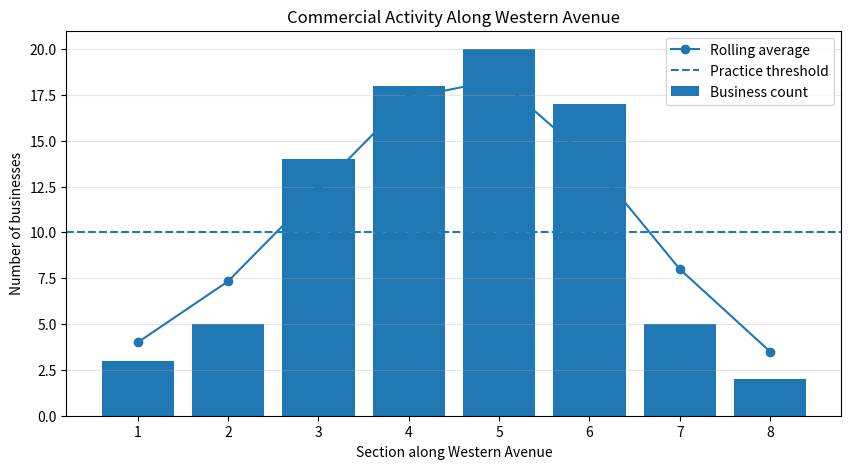

The script that saved this image:

import pandas as pd
import matplotlib.pyplot as plt

# Example business counts for every 250 metres.
# These are imaginary values, not real LA data.
data = {
    "section": [1, 2, 3, 4, 5, 6, 7, 8],
    "businesses": [3, 5, 14, 18, 20, 17, 5, 2]
}

df = pd.DataFrame(data)

# Smooth the counts using nearby sections
df["average"] = (
    df["businesses"]
    .rolling(window=3, center=True, min_periods=1)
    .mean()
)

# Choose a practice threshold
threshold = 10

# Mark sections with relatively high activity
df["commercial"] = df["average"] >= threshold

# Plot the graph
plt.figure(figsize=(10, 5))

plt.bar(
    df["section"],
    df["businesses"],
    label="Business count"
)

plt.plot(
    df["section"],
    df["average"],
    marker="o",
    label="Rolling average"
)

plt.axhline(
    threshold,
    linestyle="--",
    label="Practice threshold"
)

plt.xlabel("Section along Western Avenue")
plt.ylabel("Number of businesses")
plt.title("Commercial Activity Along Western Avenue")
plt.xticks(df["section"])
plt.legend()
plt.grid(axis="y", alpha=0.3)
plt.show()

print(df)
